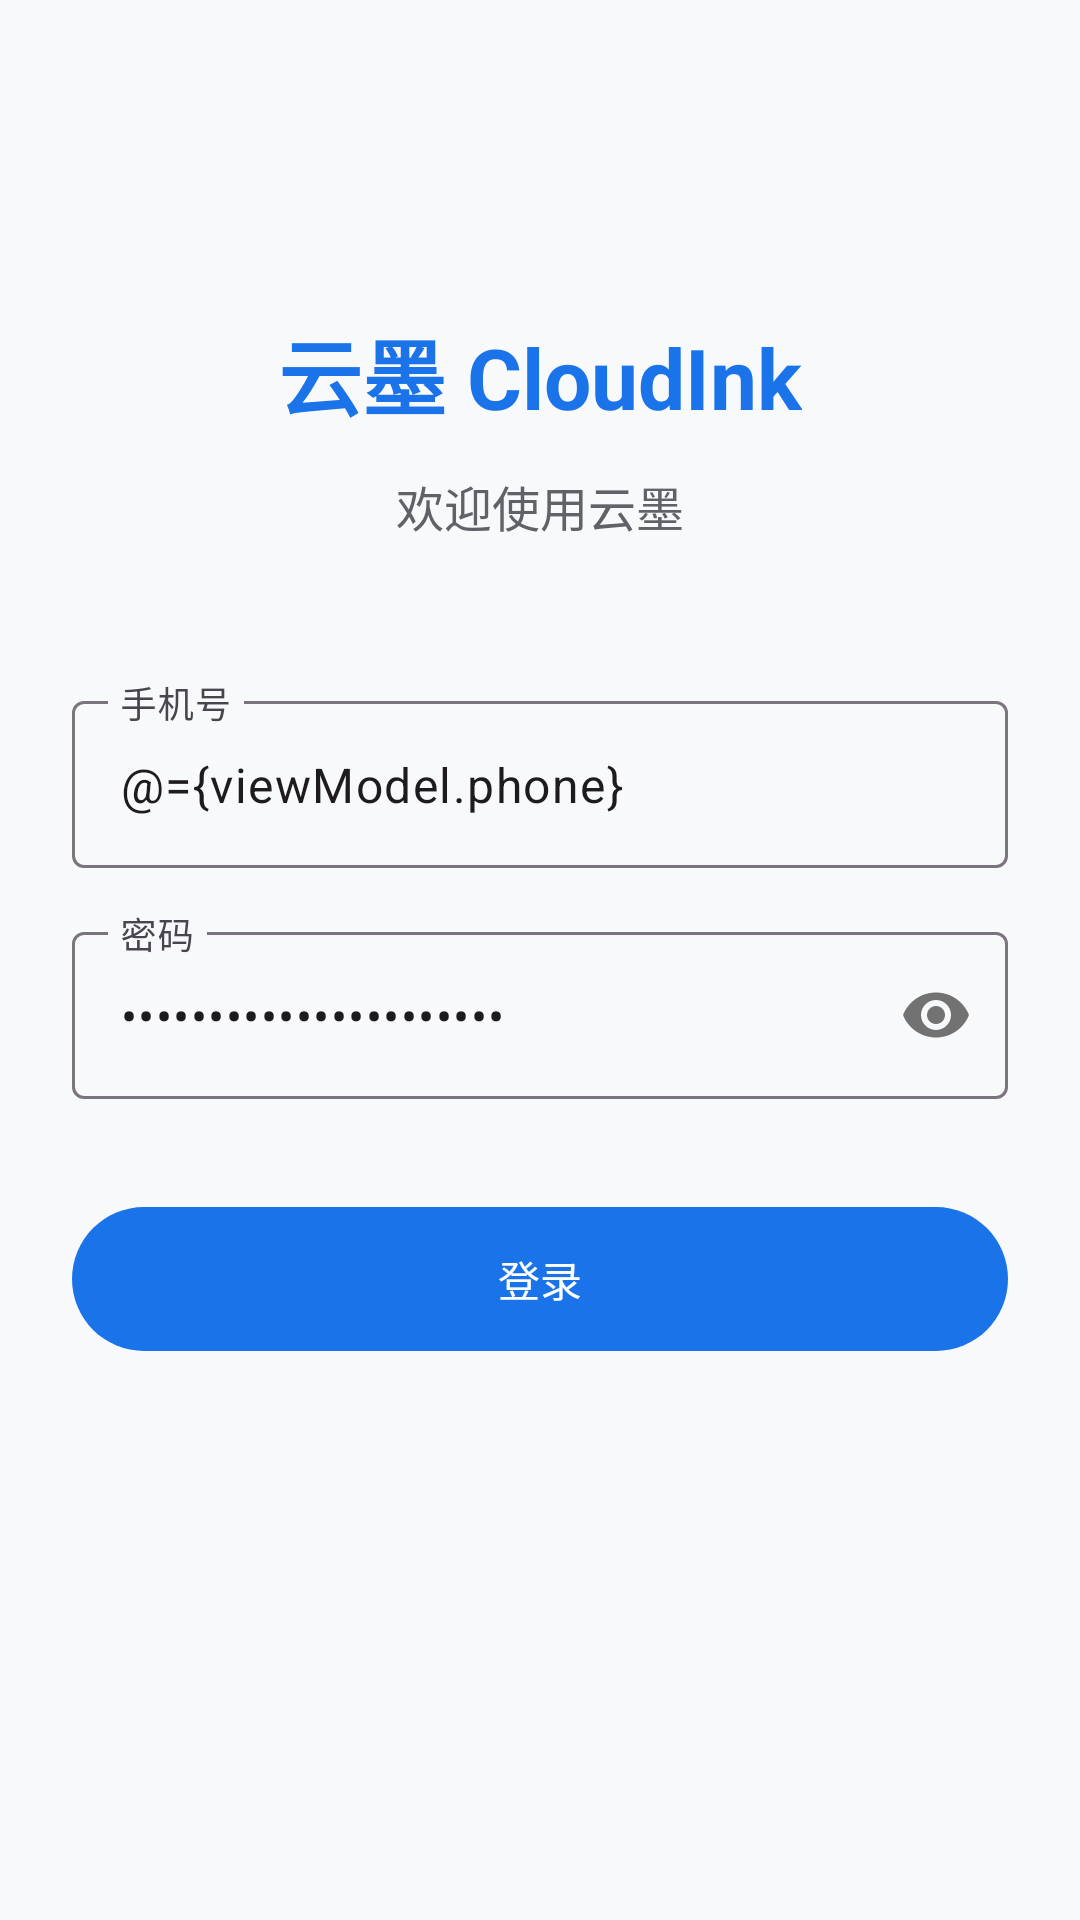

Reconstruct the res/layout file that produces this screen, plus the resources it refers to.
<!-- AndroidManifest.xml: activity theme Theme.CloudInk -->
<!-- res/layout/activity_login.xml -->
<?xml version="1.0" encoding="utf-8"?>
<layout xmlns:android="http://schemas.android.com/apk/res/android"
    xmlns:app="http://schemas.android.com/apk/res-auto">

    <data>
        <variable
            name="viewModel"
            type="com.cloudink.app.ui.login.LoginViewModel" />
    </data>

    <androidx.constraintlayout.widget.ConstraintLayout
        android:layout_width="match_parent"
        android:layout_height="match_parent"
        android:background="@color/background"
        android:padding="24dp">

        <TextView
            android:id="@+id/tv_app_title"
            android:layout_width="wrap_content"
            android:layout_height="wrap_content"
            android:text="@string/app_name"
            android:textSize="28sp"
            android:textColor="@color/primary"
            android:textStyle="bold"
            app:layout_constraintTop_toTopOf="parent"
            app:layout_constraintStart_toStartOf="parent"
            app:layout_constraintEnd_toEndOf="parent"
            android:layout_marginTop="80dp" />

        <TextView
            android:id="@+id/tv_login_title"
            android:layout_width="wrap_content"
            android:layout_height="wrap_content"
            android:text="@string/login_title"
            android:textSize="16sp"
            android:textColor="@color/secondary"
            app:layout_constraintTop_toBottomOf="@id/tv_app_title"
            app:layout_constraintStart_toStartOf="parent"
            app:layout_constraintEnd_toEndOf="parent"
            android:layout_marginTop="12dp" />

        <com.google.android.material.textfield.TextInputLayout
            android:id="@+id/til_phone"
            android:layout_width="0dp"
            android:layout_height="wrap_content"
            android:hint="@string/phone_hint"
            style="@style/Widget.Material3.TextInputLayout.OutlinedBox"
            app:layout_constraintTop_toBottomOf="@id/tv_login_title"
            app:layout_constraintStart_toStartOf="parent"
            app:layout_constraintEnd_toEndOf="parent"
            android:layout_marginTop="48dp">

            <com.google.android.material.textfield.TextInputEditText
                android:id="@+id/et_phone"
                android:layout_width="match_parent"
                android:layout_height="wrap_content"
                android:inputType="phone"
                android:maxLines="1"
                android:text="@={viewModel.phone}" />

        </com.google.android.material.textfield.TextInputLayout>

        <com.google.android.material.textfield.TextInputLayout
            android:id="@+id/til_password"
            android:layout_width="0dp"
            android:layout_height="wrap_content"
            android:hint="@string/password_hint"
            style="@style/Widget.Material3.TextInputLayout.OutlinedBox"
            app:passwordToggleEnabled="true"
            app:layout_constraintTop_toBottomOf="@id/til_phone"
            app:layout_constraintStart_toStartOf="parent"
            app:layout_constraintEnd_toEndOf="parent"
            android:layout_marginTop="16dp">

            <com.google.android.material.textfield.TextInputEditText
                android:id="@+id/et_password"
                android:layout_width="match_parent"
                android:layout_height="wrap_content"
                android:inputType="textPassword"
                android:maxLines="1"
                android:text="@={viewModel.password}" />

        </com.google.android.material.textfield.TextInputLayout>

        <com.google.android.material.button.MaterialButton
            android:id="@+id/btn_login"
            android:layout_width="0dp"
            android:layout_height="56dp"
            android:text="@string/login_button"
            android:onClick="@{() -> viewModel.onLoginClick()}"
            app:layout_constraintTop_toBottomOf="@id/til_password"
            app:layout_constraintStart_toStartOf="parent"
            app:layout_constraintEnd_toEndOf="parent"
            android:layout_marginTop="32dp" />

    </androidx.constraintlayout.widget.ConstraintLayout>
</layout>
<!-- resources referenced by this layout -->
<resources>
  <color name="background">#F8F9FA</color>
  <color name="primary">#1A73E8</color>
  <color name="secondary">#5F6368</color>
  <string name="app_name">云墨 CloudInk</string>
  <string name="login_button">登录</string>
  <string name="login_title">欢迎使用云墨</string>
  <string name="password_hint">密码</string>
  <string name="phone_hint">手机号</string>
  <style name="Theme.CloudInk" parent="Theme.Material3.Light.NoActionBar">
          <item name="colorPrimary">@color/primary</item>
          <item name="colorOnPrimary">@color/on_primary</item>
          <item name="colorPrimaryContainer">@color/primary_container</item>
          <item name="colorSecondary">@color/secondary</item>
          <item name="colorOnSecondary">@color/on_secondary</item>
          <item name="android:statusBarColor">@color/primary</item>
      </style>
  <color name="on_primary">#FFFFFF</color>
  <color name="primary_container">#D3E3FD</color>
  <color name="on_secondary">#FFFFFF</color>
</resources>
